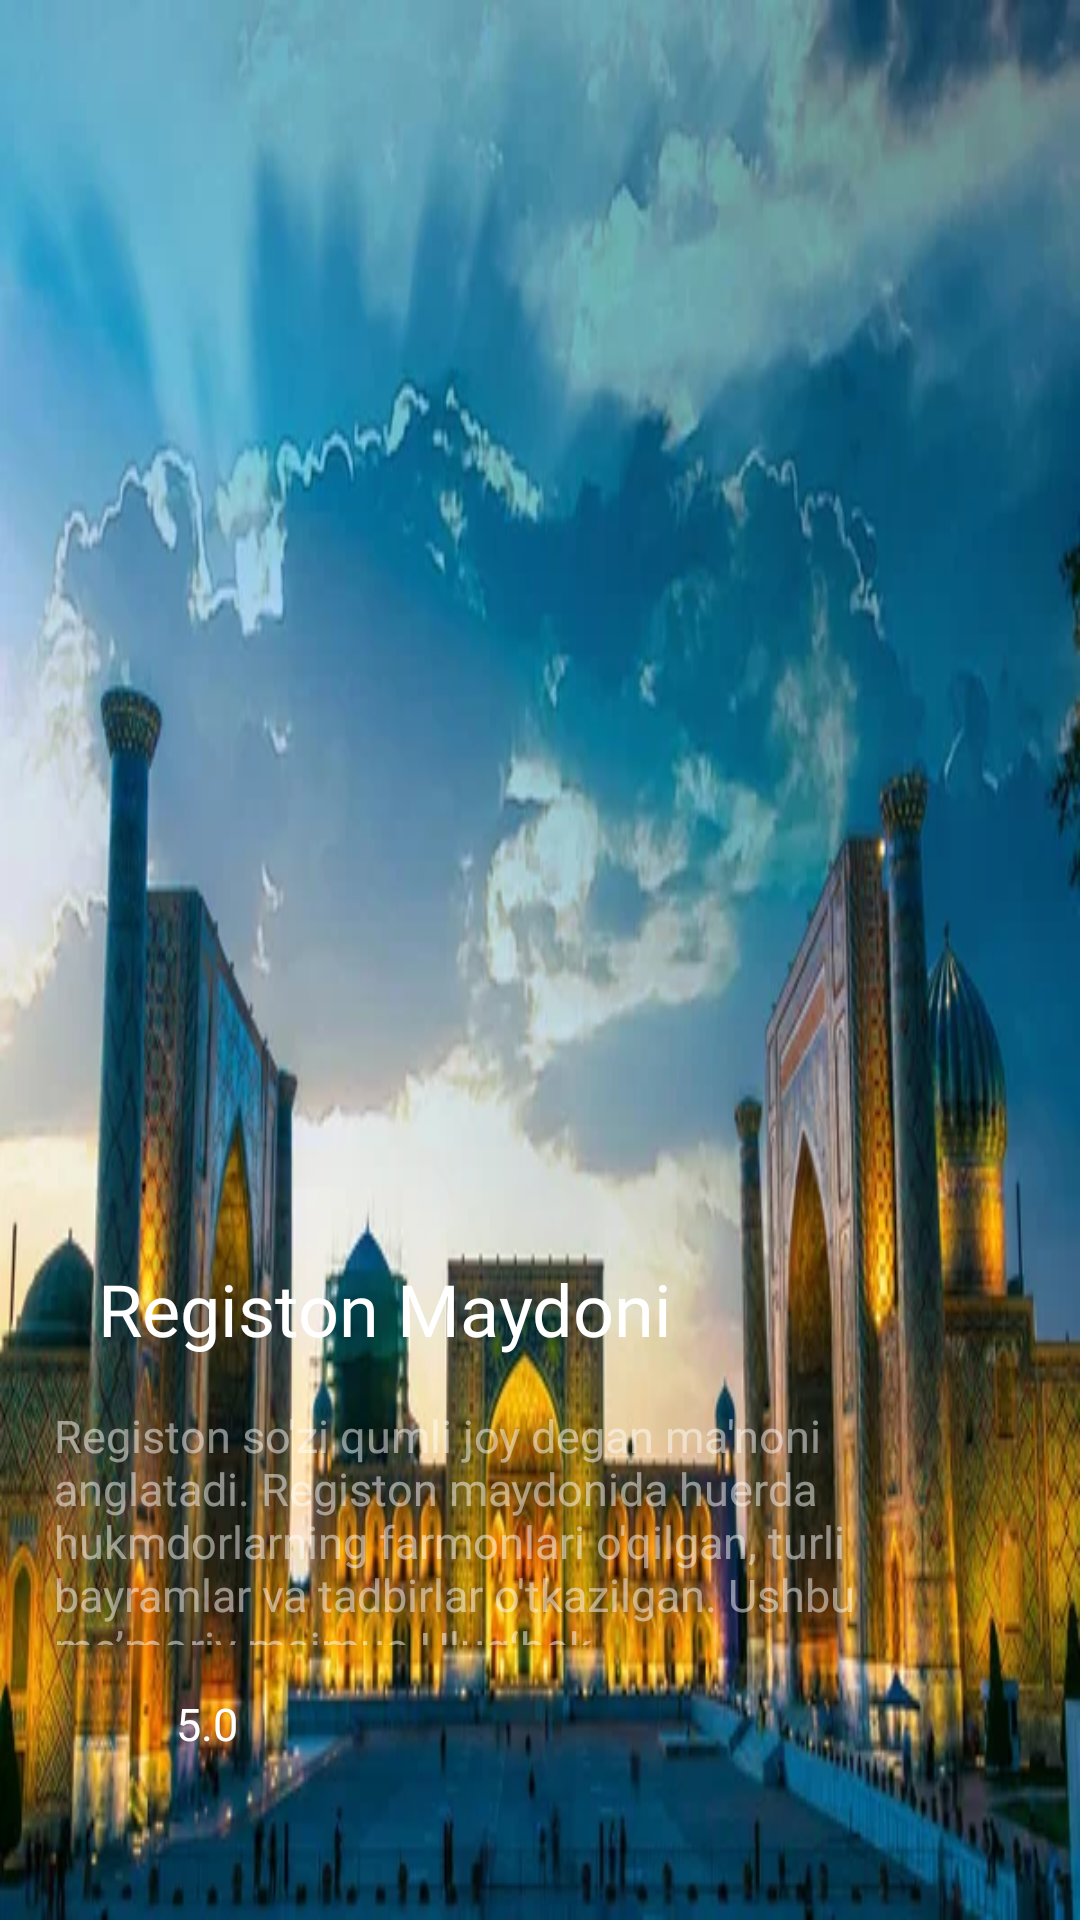

The Android layout XML behind this screen, and the referenced resources:
<!-- AndroidManifest.xml: application theme Theme.TravelApp -->
<!-- res/layout/activity_fourth.xml -->
<?xml version="1.0" encoding="utf-8"?>
<androidx.constraintlayout.widget.ConstraintLayout xmlns:android="http://schemas.android.com/apk/res/android"
    xmlns:app="http://schemas.android.com/apk/res-auto"
    xmlns:tools="http://schemas.android.com/tools"
    android:layout_width="match_parent"
    android:layout_height="match_parent"
    android:background="@drawable/registon"
    android:transitionName="background_image_transition"
    tools:targetApi="TIRAMISU"
    tools:context=".FourthActivity">

    <ImageView
        android:id="@+id/third_back_arrow"
        android:layout_width="wrap_content"
        android:layout_height="wrap_content"
        android:layout_marginStart="34dp"
        android:layout_marginLeft="34dp"
        android:layout_marginTop="50dp"
        android:clickable="true"
        android:focusable="true"
        android:layout_marginEnd="356dp"
        android:layout_marginRight="356dp"
        app:layout_constraintEnd_toEndOf="parent"
        app:layout_constraintStart_toStartOf="parent"
        app:layout_constraintTop_toTopOf="parent"
        android:src="@drawable/ic_back_arrow"/>

    <TextView
        android:id="@+id/second_title"
        android:layout_width="wrap_content"
        android:layout_height="wrap_content"
        android:layout_marginStart="18dp"
        android:layout_marginLeft="18dp"
        android:layout_marginEnd="18dp"
        app:layout_goneMarginRight="18dp"
        app:layout_goneMarginLeft="18dp"
        android:layout_marginTop="420dp"
        android:fontFamily="@font/open_sans_extra_bold"
        android:text="Registon Maydoni"
        android:textColor="@color/white"
        android:textSize="24sp"
        app:layout_constraintEnd_toEndOf="parent"
        app:layout_constraintHorizontal_bias="0.111"
        app:layout_constraintStart_toStartOf="parent"
        app:layout_constraintTop_toTopOf="parent"
        />

    <TextView
        android:id="@+id/second_subtitle"
        android:layout_width="match_parent"
        android:layout_height="80dp"
        android:layout_marginTop="16dp"
        android:layout_marginStart="18dp"
        android:layout_marginLeft="18dp"
        android:layout_marginRight="18dp"
        android:layout_marginEnd="18dp"
        android:alpha="0.5"
        android:fontFamily="@font/open_sans_regular"
        android:text="Registon so'zi qumli joy degan ma'noni anglatadi. Registon maydonida huerda hukmdorlarning farmonlari o'qilgan, turli bayramlar va tadbirlar o'tkazilgan.
Ushbu me’moriy majmua Ulugʻbek..."
        android:textColor="@color/white"
        android:textSize="15sp"
        app:layout_constraintEnd_toEndOf="parent"
        app:layout_constraintHorizontal_bias="0.0"
        app:layout_constraintStart_toStartOf="@id/second_title"
        app:layout_constraintTop_toBottomOf="@id/second_title"/>

    <RatingBar
        android:id="@+id/second_rating_bar"
        style="@style/Widget.AppCompat.RatingBar.Small"
        android:layout_width="wrap_content"
        android:layout_height="wrap_content"
        android:layout_marginTop="22dp"
        android:max="5"
        android:clickable="true"
        android:focusable="true"
        android:progressTint="@color/colorAccent"
        android:rating="5"
        android:stepSize="0.5"
        app:layout_constraintStart_toStartOf="@id/second_subtitle"
        app:layout_constraintTop_toBottomOf="@id/second_subtitle"/>

    <TextView
        android:id="@+id/secondrating_number"
        android:layout_width="wrap_content"
        android:layout_height="wrap_content"
        android:layout_marginStart="8dp"
        android:layout_marginLeft="8dp"
        android:layout_marginTop="16dp"
        android:fontFamily="@font/open_sans_bold"
        android:text="5.0"
        android:textColor="@color/white"
        android:textSize="15sp"
        app:layout_constraintStart_toEndOf="@id/second_rating_bar"
        app:layout_constraintTop_toBottomOf="@id/second_subtitle"/>



    <ImageView
        android:id="@+id/third_arrow_up"
        android:layout_width="wrap_content"
        android:layout_height="wrap_content"
        android:layout_marginStart="176dp"
        android:layout_marginLeft="175dp"
        android:layout_marginTop="40dp"
        android:layout_marginEnd="196dp"
        android:layout_marginRight="196dp"
        android:clickable="true"
        android:focusable="true"
        app:layout_constraintEnd_toEndOf="parent"
        app:layout_constraintHorizontal_bias="0.0"
        app:layout_constraintStart_toStartOf="parent"
        app:layout_constraintTop_toBottomOf="@id/second_rating_bar"
        android:src="@drawable/ic_up_arrow"/>

    <TextView
        android:id="@+id/more_details"
        android:layout_width="wrap_content"
        android:layout_height="wrap_content"
        android:layout_marginStart="130dp"
        android:layout_marginLeft="150dp"
        android:layout_marginTop="10dp"
        android:layout_marginBottom="30dp"
        android:fontFamily="@font/open_sans_bold"
        android:text="Ko'proq Ma'lumot"
        android:textColor="@color/white"
        android:textSize="12sp"
        app:layout_constraintBottom_toBottomOf="parent"
        app:layout_constraintEnd_toEndOf="parent"
        app:layout_constraintStart_toStartOf="parent"
        app:layout_constraintHorizontal_bias="0.0"
        app:layout_constraintTop_toBottomOf="@id/third_arrow_up"
        app:layout_constraintVertical_bias="0.0"/>

</androidx.constraintlayout.widget.ConstraintLayout>
<!-- resources referenced by this layout -->
<resources>
  <color name="colorAccent">#ECC131</color>
  <color name="white">#FFFFFFFF</color>
  <!-- drawable registon: jpg bitmap (drawable-v24, 45212 bytes) -->
</resources>
